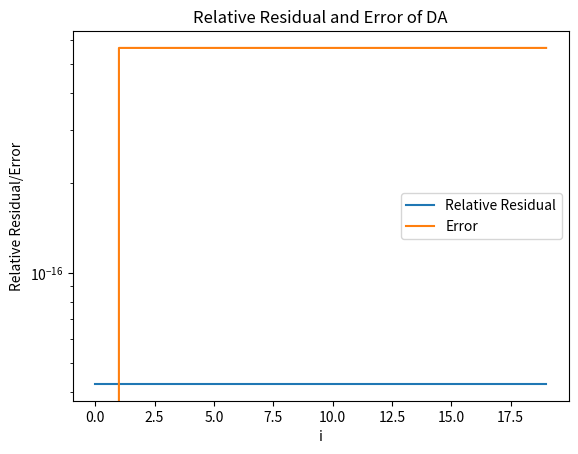

The script that saved this image:
"""
2.8. Multiplying both sides of a linear system Ax = b by a nonsingular diagonal matrix D to 
obtain a new system DAx = Db simply rescales the rows of the system and in theory does not 
change the solution. Such scaling does affect the condition number of the matrix and the choice
of pivots in Gaussian elimination, however, so it may affect the accuracy of the solution in finite-
precision arithmetic. Note that scaling can introduce some rounding error in the matrix unless the
entries of D are powers of the base of the floating-point arithmetic system being used (why?).

Using a linear system with randomly chosen matrix A, and right-hand-side vector b chosen so that
the solution is known, experiment with various scaling matrices D to see what effect they have
on the condition number of the matrix DA and the solution given by a library routine for solv-
ing the linear system DAx = Db. Be sure to try some fairly skewed scalings, where the magni-
tudes of the diagonal entries of D vary widely (the purpose is to simulate a system with badly chosen
units). Compare both the relative residuals and the error given by the various scalings. Can you
find a scaling that gives very poor accuracy? Is the residual still small in this case?
"""

import numpy as np
import matplotlib.pyplot as plt

norm = 2

# random matrix A
n = 10
A = np.random.rand(n,n)

# b
b = np.random.rand(n)
x = np.linalg.solve(A,b)

condition_nums = []
relat_resid = []
errors = []
i_vals = [i for i in range(20)]

for i in range(20):
  # make a diagonal matrix with increasingly bad scaling
  
  # diagonal matrix with 1's on the diagonal  
  D = np.eye(n)
  D[0,0] = 2**i
  
  x2 = np.linalg.solve(D@A,D@b)
  
  k = np.linalg.cond(D@A)
  
  r = np.linalg.norm(b-A@x)/(np.linalg.norm(A) * np.linalg.norm(x))
  
  e = np.linalg.norm(x-x2)/np.linalg.norm(x)
  
  print("The condition number of DA is", k)
  print("The relative residual is", r)
  print("The error is", e)
  print("=====================================")
  
  condition_nums.append(k)
  relat_resid.append(r)
  errors.append(e)


# log plot the condition numbers
plt.clf()
plt.semilogy(i_vals, condition_nums)
plt.xlabel("i")
plt.ylabel("Condition Number")
plt.title("Condition Number of DA")
plt.savefig("2-8_fig1.png")

# plot the relative residuals and errors log scale
plt.clf()
plt.semilogy(i_vals, relat_resid, label="Relative Residual")
plt.semilogy(i_vals, errors, label="Error")
plt.xlabel("i")
plt.ylabel("Relative Residual/Error")
plt.title("Relative Residual and Error of DA")
plt.legend()
plt.savefig("2-8_fig2.png")


# diagonal matrix with 1's on the diagonal  
D = np.eye(n)
D[0,0] = 2**20
D[3,3] = 2**-20
# D[5,5] = 2**40
# D[7,7] = 2
# D[8,8] = 1.99999

x2 = np.linalg.solve(D@A,D@b)

k = np.linalg.cond(D@A)

r = np.linalg.norm(b-A@x)/(np.linalg.norm(A) * np.linalg.norm(x))

e = np.linalg.norm(x-x2)/np.linalg.norm(x)

print("The condition number of DA is", k)
print("The relative residual is", r)
print("The error is", e)

"""
[redacted]

The first part of the problem, asking why we need to use the power of the floating point system
is because we can represent the numbers in binary exactly with a base 2 system, but not with 
a base 10 system. So multipying by 2 is exact but multiplying by 10 is not.


The second part is to experiment with D to see what changes and to try and get a bad condiontion number.

- increasing the first diagonal entry of D to increasing powers of 2 it scales the condition number
  as seen in the frist plot with a straight line across the log scale

- the relative residual and error are both small for all values of i

- did not find a scaling that gives very poor accuracy but did find lots of bad condition numbers

"""
